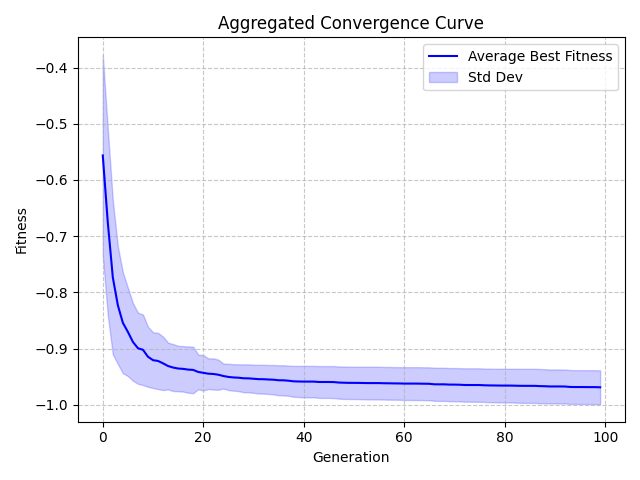

The data file committed next to this chart (first rows):
Generation, Value, StdDev
0, -0.5564, 0.1791
1, -0.6755, 0.1658
2, -0.7734, 0.137
3, -0.8229, 0.1046
4, -0.8542, 0.08963
5, -0.8704, 0.07854
6, -0.8882, 0.06905
7, -0.8994, 0.06327
8, -0.9022, 0.06275
9, -0.9146, 0.05343
10, -0.9206, 0.04959
11, -0.922, 0.05002
12, -0.9263, 0.04757
13, -0.9311, 0.04162
14, -0.9337, 0.04174
15, -0.9355, 0.04046
16, -0.9361, 0.04051
17, -0.9374, 0.04122
18, -0.938, 0.04142
19, -0.9416, 0.03071
20, -0.9431, 0.03155
21, -0.9447, 0.02729
22, -0.9452, 0.02775
23, -0.9465, 0.02678
24, -0.9488, 0.02219
25, -0.9505, 0.02337
26, -0.9514, 0.02356
27, -0.9518, 0.02386
28, -0.9529, 0.02478
29, -0.953, 0.02493
30, -0.9537, 0.02505
31, -0.9544, 0.02549
32, -0.9545, 0.02563
33, -0.9551, 0.02578
34, -0.9554, 0.02615
35, -0.9564, 0.0267
36, -0.9565, 0.02684
37, -0.9572, 0.02686
38, -0.9583, 0.0275
39, -0.9586, 0.02776
40, -0.9588, 0.02798
41, -0.9588, 0.02798
42, -0.9588, 0.028
43, -0.9595, 0.02833
44, -0.9595, 0.02833
45, -0.9595, 0.02834
46, -0.9596, 0.0285
47, -0.9605, 0.02867
48, -0.9608, 0.02883
49, -0.961, 0.02873
50, -0.961, 0.02876
51, -0.9611, 0.02884
52, -0.9613, 0.02897
53, -0.9614, 0.02909
54, -0.9614, 0.0291
55, -0.9614, 0.02911
56, -0.9617, 0.029
57, -0.9618, 0.0291
58, -0.962, 0.029
59, -0.962, 0.02903
... 40 more rows
